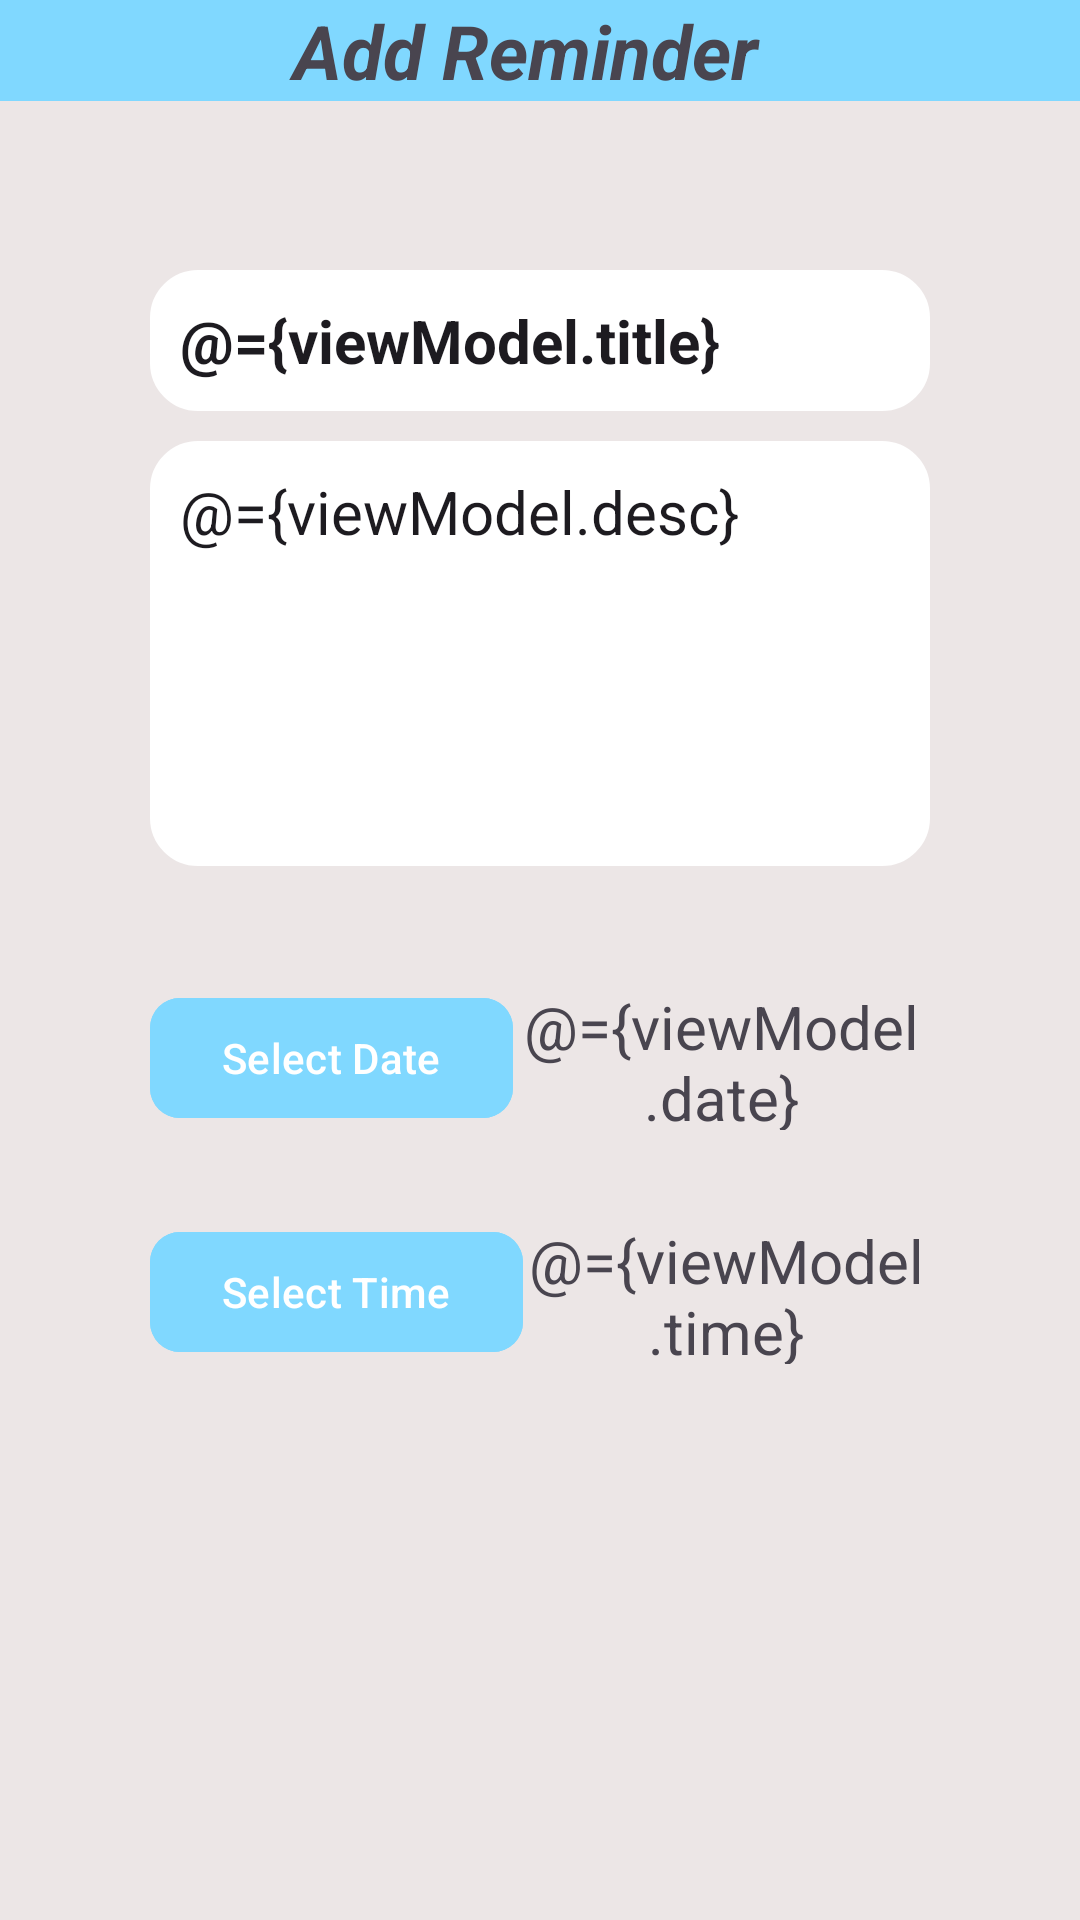

Here is an Android app screen rendered from its layout file. Give the layout XML and the strings, colors and styles it references.
<!-- AndroidManifest.xml: application theme Theme.ReminderApp -->
<!-- res/layout/fragment_add_update_remind.xml -->
<?xml version="1.0" encoding="utf-8"?>
<layout xmlns:android="http://schemas.android.com/apk/res/android"
    xmlns:app="http://schemas.android.com/apk/res-auto"
    xmlns:tools="http://schemas.android.com/tools">

    <data>

        <variable
            name="viewModel"
            type="com.finalproject.reminderapp.ui.viewModels.BaseRemindViewModel" />
    </data>

    <androidx.coordinatorlayout.widget.CoordinatorLayout
        android:layout_width="match_parent"
        android:layout_height="match_parent"
        android:background="@color/lightGrey"
        tools:context=".ui.fragments.AddTaskFragment">

        <LinearLayout
            android:layout_width="match_parent"
            android:layout_height="wrap_content"
            android:background="@color/pastelBlue"
            android:orientation="horizontal">

            <ImageView
                android:id="@+id/ivBack"
                android:layout_width="wrap_content"
                android:layout_height="match_parent"
                android:layout_margin="10dp"
                android:background="?android:attr/selectableItemBackground"
                android:clickable="true"
                android:focusable="true"
                android:src="@drawable/ic_arrow_back" />

            <LinearLayout
                android:id="@+id/ll_title"
                android:layout_width="match_parent"
                android:layout_height="match_parent"
                android:layout_gravity="top"
                android:gravity="center_vertical"
                android:orientation="horizontal"
                android:paddingStart="0dp"
                android:paddingEnd="30dp">

                <TextView
                    android:id="@+id/tv_title_name"
                    android:layout_width="match_parent"
                    android:layout_height="wrap_content"
                    android:gravity="center"
                    android:text="@string/add_reminder"
                    android:textSize="25sp"
                    android:textStyle="bold|italic" />

                <View
                    android:layout_width="match_parent"
                    android:layout_height="1dp"
                    android:background="@color/darkGrey" />

            </LinearLayout>

        </LinearLayout>

        <LinearLayout
            android:id="@+id/ll_details_background"
            android:layout_marginTop="40dp"
            android:layout_width="match_parent"
            android:layout_height="match_parent"
            android:layout_gravity="bottom"
            android:gravity="center_horizontal"
            android:orientation="vertical"
            android:padding="50dp">


            <EditText
                android:id="@+id/tv_title"
                android:layout_width="match_parent"
                android:layout_height="wrap_content"
                android:background="@drawable/edit_text"
                android:hint="@string/title"
                android:padding="10dp"
                android:text="@={viewModel.title}"
                android:textSize="20sp"
                android:textStyle="bold" />

            <EditText
                android:id="@+id/tv_description"
                android:layout_width="match_parent"
                android:layout_height="wrap_content"
                android:layout_marginTop="10dp"
                android:background="@drawable/edit_text"
                android:gravity="top"
                android:hint="@string/description"
                android:lines="5"
                android:maxLines="4"
                android:padding="10dp"
                android:text="@={viewModel.desc}"
                android:textSize="20sp" />

            <LinearLayout
                android:layout_width="match_parent"
                android:layout_height="wrap_content"
                android:layout_marginTop="40dp">

                <com.google.android.material.button.MaterialButton
                    android:id="@+id/btnDate"
                    android:layout_width="wrap_content"
                    android:layout_height="wrap_content"
                    android:backgroundTint="@color/pastelBlue"
                    android:text="@string/select_date"
                    app:cornerRadius="10dp" />

                <TextView
                    android:id="@+id/tv_date"
                    android:layout_width="match_parent"
                    android:layout_height="match_parent"
                    android:gravity="center"
                    android:hint="@string/date"
                    android:text="@={viewModel.date}"
                    android:textSize="20sp" />
            </LinearLayout>

            <LinearLayout
                android:layout_width="match_parent"
                android:layout_height="wrap_content"
                android:layout_marginTop="30dp">

                <com.google.android.material.button.MaterialButton
                    android:id="@+id/btnTime"
                    android:layout_width="wrap_content"
                    android:layout_height="wrap_content"
                    android:backgroundTint="@color/pastelBlue"
                    android:text="@string/select_time"
                    app:cornerRadius="10dp" />

                <TextView
                    android:id="@+id/tv_time"
                    android:layout_width="match_parent"
                    android:layout_height="match_parent"
                    android:gravity="center"
                    android:hint="@string/time"
                    android:text="@={viewModel.time}"
                    android:textSize="20sp" />
            </LinearLayout>

            <com.google.android.material.button.MaterialButton
                android:id="@+id/btnSubmit"
                android:layout_width="200dp"
                android:layout_height="wrap_content"
                android:layout_marginTop="170dp"
                android:backgroundTint="@color/blue"
                android:text="@string/add"
                app:cornerRadius="10dp" />

        </LinearLayout>


    </androidx.coordinatorlayout.widget.CoordinatorLayout>
</layout>
<!-- resources referenced by this layout -->
<resources>
  <color name="blue">#304FFE</color>
  <color name="darkGrey">#585858</color>
  <color name="lightGrey">#ECE6E6</color>
  <color name="pastelBlue">#80D8FF</color>
  <!-- drawable edit_text (drawable) -->
  <?xml version="1.0" encoding="utf-8"?>
  <selector xmlns:android="http://schemas.android.com/apk/res/android">
      <item android:state_enabled="true" android:state_focused="true">
          <shape android:shape="rectangle">
              <solid android:color="@color/white"/>
              <stroke android:width="2dp" android:color="@color/pastelPink"/>
              <corners android:radius="15dp"/>
          </shape>
      </item>
  
      <item android:state_enabled="true">
          <shape android:shape="rectangle">
              <solid android:color="@color/white"/>
              <stroke android:width="2dp" android:color="@color/white"/>
              <corners android:radius="15dp"/>
          </shape>
      </item>
  </selector>
  <string name="add">Add</string>
  <string name="add_reminder">Add Reminder</string>
  <string name="date">Date</string>
  <string name="description">Description</string>
  <string name="select_date">Select Date</string>
  <string name="select_time">Select Time</string>
  <string name="time">Time</string>
  <string name="title">Title</string>
  <style name="Theme.ReminderApp" parent="Base.Theme.ReminderApp" />
  <color name="white">#FFFFFFFF</color>
  <color name="pastelPink">#FF80AB</color>
  <style name="Base.Theme.ReminderApp" parent="Theme.Material3.DayNight.NoActionBar">
           Customize your light theme here.
           <item name="colorPrimary">@color/blue</item>
      </style>
</resources>
